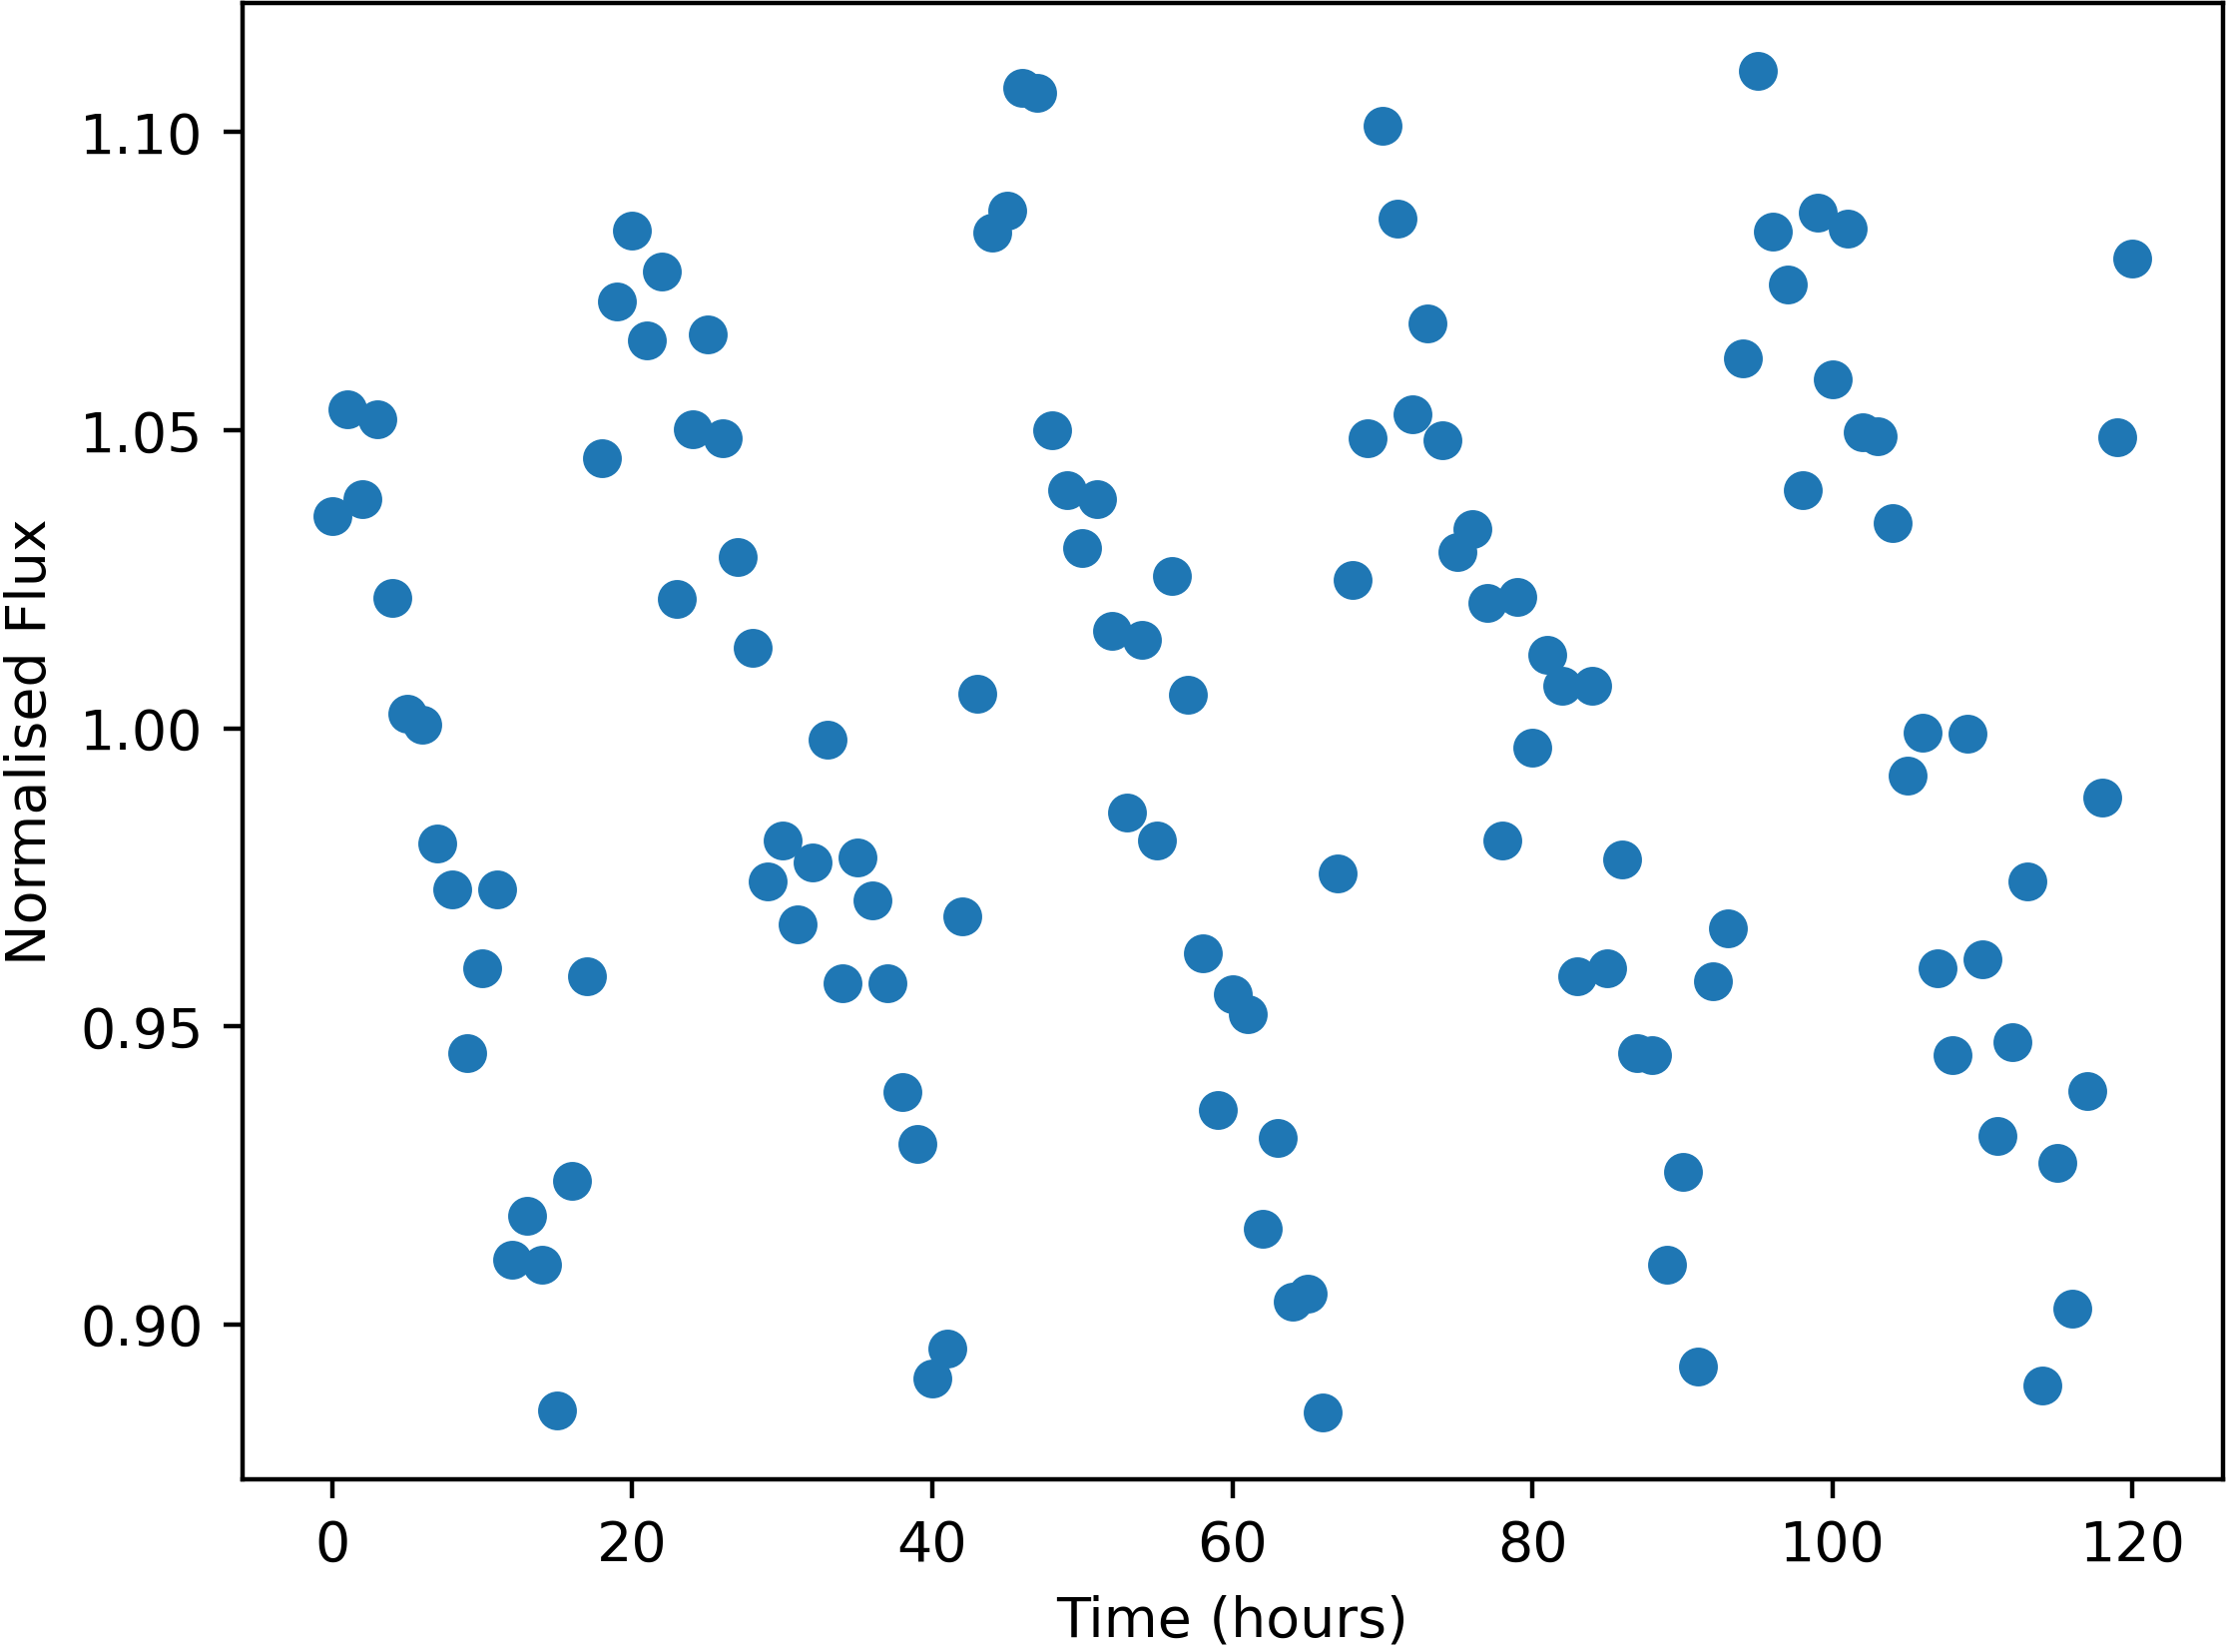

The data file committed next to this chart (first rows):
Time, NormalisedFlux
0.0, 1.036
1.0, 1.054
2.0, 1.038
3.0, 1.052
4.0, 1.022
5.0, 1.002
6.0, 1.001
7.0, 0.9807
8.0, 0.973
9.0, 0.9454
10.0, 0.9598
11.0, 0.973
12.0, 0.9107
13.0, 0.9182
14.0, 0.91
15.0, 0.8855
16.0, 0.9241
17.0, 0.9584
18.0, 1.045
19.0, 1.072
20.0, 1.083
21.0, 1.065
22.0, 1.077
23.0, 1.022
24.0, 1.05
25.0, 1.066
26.0, 1.049
27.0, 1.029
28.0, 1.013
29.0, 0.9742
30.0, 0.9812
31.0, 0.9671
32.0, 0.9775
33.0, 0.9981
34.0, 0.9573
35.0, 0.9784
36.0, 0.9711
37.0, 0.9573
38.0, 0.9389
39.0, 0.9302
40.0, 0.8908
41.0, 0.8959
42.0, 0.9685
43.0, 1.006
44.0, 1.083
45.0, 1.087
46.0, 1.107
47.0, 1.107
48.0, 1.05
49.0, 1.04
50.0, 1.03
51.0, 1.039
52.0, 1.016
53.0, 0.9859
54.0, 1.015
55.0, 0.9812
56.0, 1.026
57.0, 1.006
58.0, 0.9622
59.0, 0.936
... 61 more rows
